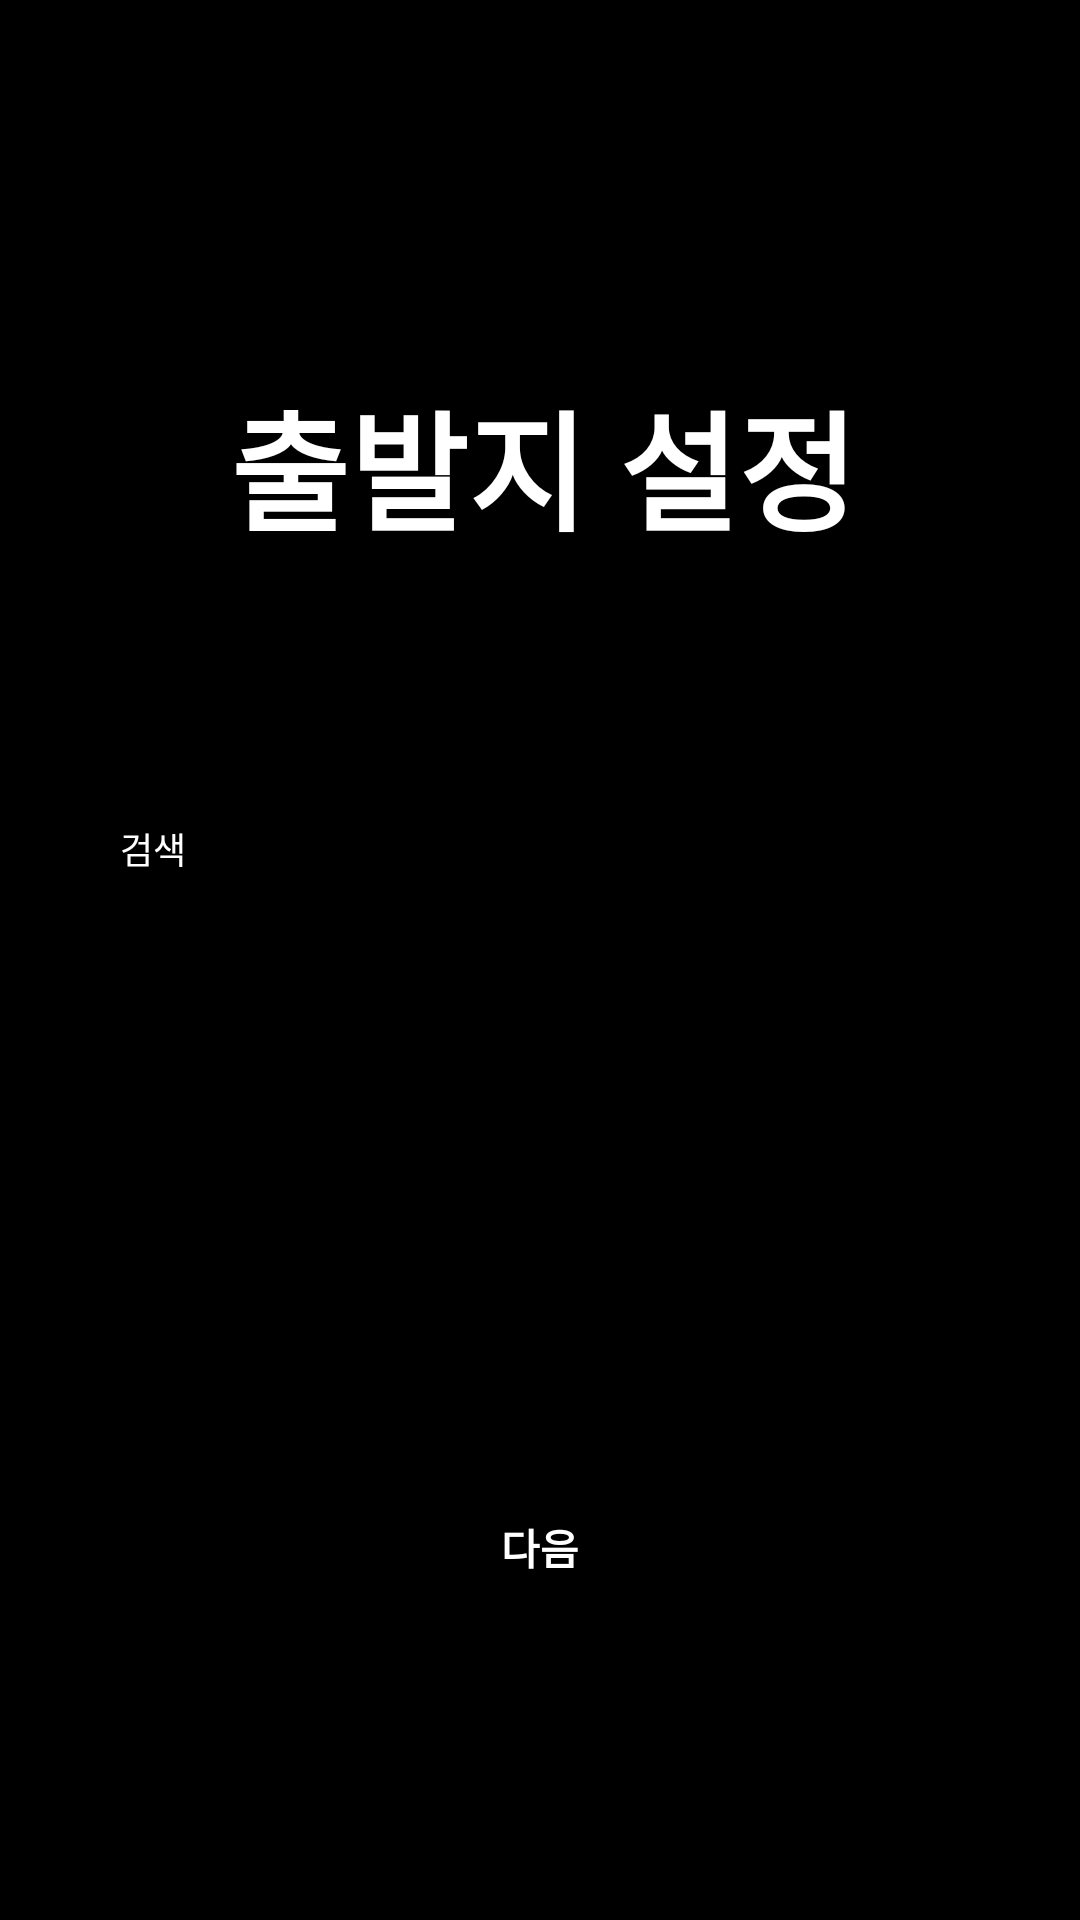

Produce the Android XML layout that renders to this screen, including the resource entries it uses.
<!-- AndroidManifest.xml: application theme Theme.Joinn -->
<!-- res/layout/fragment_start_register.xml -->
<?xml version="1.0" encoding="utf-8"?>
<androidx.constraintlayout.widget.ConstraintLayout xmlns:android="http://schemas.android.com/apk/res/android"
    xmlns:app="http://schemas.android.com/apk/res-auto"
    xmlns:tools="http://schemas.android.com/tools"
    android:layout_width="match_parent"
    android:layout_height="match_parent"
    android:background="@color/black"
    tools:context=".communityfragment.StartRegisterFragment">



    <Button
        android:id="@+id/SaveBtn"
        android:layout_width="200dp"
        android:layout_height="wrap_content"
        android:text="다음"
        android:textColor="@color/white"
        android:background="@android:color/transparent"
        android:textStyle="bold"
        android:layout_marginTop="200dp"
        app:layout_constraintEnd_toEndOf="parent"
        app:layout_constraintStart_toStartOf="parent"
        app:layout_constraintTop_toBottomOf="@+id/start" />




    <TextView
        android:id="@+id/start"
        android:layout_width="wrap_content"
        android:layout_height="wrap_content"
        android:layout_marginBottom="21dp"
        android:ems="20"
        android:hint="검색"
        android:textSize="12dp"
        android:textColorHint="@color/white"
        android:textColor="@color/white"
        android:inputType="textPersonName"
        app:layout_constraintEnd_toEndOf="parent"
        app:layout_constraintStart_toStartOf="parent"
        app:layout_constraintTop_toBottomOf="@+id/TitleText" />


    <TextView
        android:id="@+id/TitleText"
        android:layout_width="300dp"
        android:layout_height="150dp"
        android:text="출발지 설정"
        android:layout_marginTop="120dp"
        android:textAlignment="center"
        android:textSize="43sp"
        android:textStyle="bold"
        android:typeface="normal"
        android:textColor="@color/white"
        app:layout_constraintBottom_toBottomOf="parent"
        app:layout_constraintEnd_toEndOf="parent"
        app:layout_constraintHorizontal_bias="0.518"
        app:layout_constraintStart_toStartOf="parent"
        app:layout_constraintTop_toTopOf="parent"
        app:layout_constraintVertical_bias="0.011" />


</androidx.constraintlayout.widget.ConstraintLayout>
<!-- resources referenced by this layout -->
<resources>
  <style name="Theme.Joinn" parent="Theme.MaterialComponents.DayNight.NoActionBar">
          
          <item name="colorPrimary">@color/purple_500</item>
          <item name="colorPrimaryVariant">@color/purple_700</item>
          <item name="colorOnPrimary">@color/white</item>
          
          <item name="colorSecondary">@color/teal_200</item>
          <item name="colorSecondaryVariant">@color/teal_700</item>
          <item name="colorOnSecondary">@color/black</item>
          
          <item name="android:statusBarColor">?attr/colorPrimaryVariant</item>
          
      </style>
  <!-- not gathered from this repository: default colours our renderer supplied (Android Studio template values) -->
  <color name="purple_500">#FF6200EE</color>
  <color name="purple_700">#FF3700B3</color>
  <color name="teal_200">#FF03DAC5</color>
  <color name="teal_700">#FF018786</color>
  <color name="black">#FF000000</color>
  <color name="white">#FFFFFFFF</color>
</resources>
